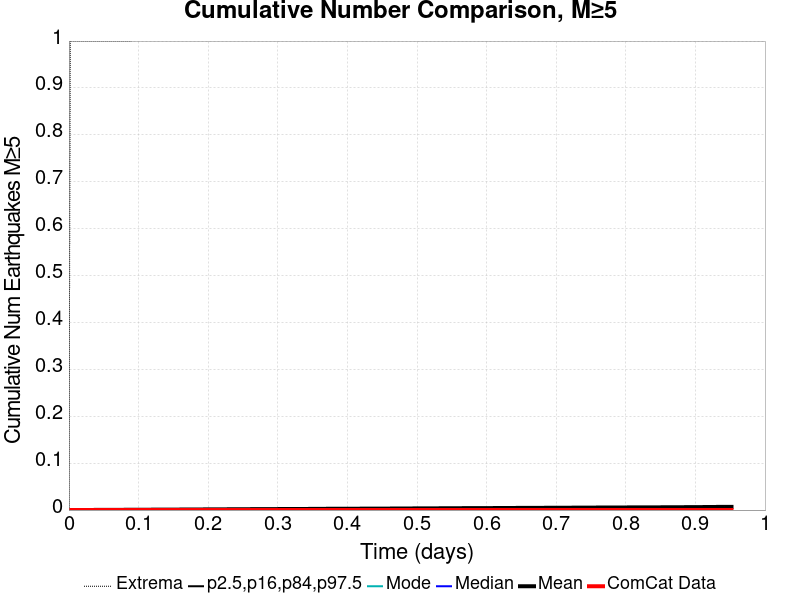

The file beside this chart, header and first rows:
Time (days), ComCat Data, Simulation Mean, Simulation Median, Simulation Mode, Simulation Minimum, Simulation Maximum, 2.5 %-ile, 16 %-ile, 84 %-ile, 97.5 %-ile
0.0, 0.0, 0.0, 0.0, 0.0, 0.0, 0.0, 0.0, 0.0, 0.0, 0.0
0.001908, 0.0, 1.0E-5, 0.0, 0.0, 0.0, 1.0, 0.0, 0.0, 0.0, 0.0
0.003815, 0.0, 4.0E-5, 0.0, 0.0, 0.0, 1.0, 0.0, 0.0, 0.0, 0.0
0.005723, 0.0, 4.0E-5, 0.0, 0.0, 0.0, 1.0, 0.0, 0.0, 0.0, 0.0
0.00763, 0.0, 6.0E-5, 0.0, 0.0, 0.0, 1.0, 0.0, 0.0, 0.0, 0.0
0.009538, 0.0, 9.0E-5, 0.0, 0.0, 0.0, 1.0, 0.0, 0.0, 0.0, 0.0
0.01145, 0.0, 1.0E-4, 0.0, 0.0, 0.0, 1.0, 0.0, 0.0, 0.0, 0.0
0.01335, 0.0, 1.1E-4, 0.0, 0.0, 0.0, 1.0, 0.0, 0.0, 0.0, 0.0
0.01526, 0.0, 1.4E-4, 0.0, 0.0, 0.0, 1.0, 0.0, 0.0, 0.0, 0.0
0.01717, 0.0, 1.6E-4, 0.0, 0.0, 0.0, 1.0, 0.0, 0.0, 0.0, 0.0
0.01908, 0.0, 1.7E-4, 0.0, 0.0, 0.0, 1.0, 0.0, 0.0, 0.0, 0.0
0.02098, 0.0, 1.8E-4, 0.0, 0.0, 0.0, 1.0, 0.0, 0.0, 0.0, 0.0
0.02289, 0.0, 1.9E-4, 0.0, 0.0, 0.0, 1.0, 0.0, 0.0, 0.0, 0.0
0.0248, 0.0, 2.0E-4, 0.0, 0.0, 0.0, 1.0, 0.0, 0.0, 0.0, 0.0
0.02671, 0.0, 2.2E-4, 0.0, 0.0, 0.0, 1.0, 0.0, 0.0, 0.0, 0.0
0.02861, 0.0, 2.2E-4, 0.0, 0.0, 0.0, 1.0, 0.0, 0.0, 0.0, 0.0
0.03052, 0.0, 2.4E-4, 0.0, 0.0, 0.0, 1.0, 0.0, 0.0, 0.0, 0.0
0.03243, 0.0, 2.6E-4, 0.0, 0.0, 0.0, 1.0, 0.0, 0.0, 0.0, 0.0
0.03434, 0.0, 2.6E-4, 0.0, 0.0, 0.0, 1.0, 0.0, 0.0, 0.0, 0.0
0.03624, 0.0, 2.7E-4, 0.0, 0.0, 0.0, 1.0, 0.0, 0.0, 0.0, 0.0
0.03815, 0.0, 2.8E-4, 0.0, 0.0, 0.0, 1.0, 0.0, 0.0, 0.0, 0.0
0.04006, 0.0, 3.0E-4, 0.0, 0.0, 0.0, 1.0, 0.0, 0.0, 0.0, 0.0
0.04197, 0.0, 3.1E-4, 0.0, 0.0, 0.0, 1.0, 0.0, 0.0, 0.0, 0.0
0.04387, 0.0, 3.2E-4, 0.0, 0.0, 0.0, 1.0, 0.0, 0.0, 0.0, 0.0
0.04578, 0.0, 3.3E-4, 0.0, 0.0, 0.0, 1.0, 0.0, 0.0, 0.0, 0.0
0.04769, 0.0, 3.5E-4, 0.0, 0.0, 0.0, 1.0, 0.0, 0.0, 0.0, 0.0
0.0496, 0.0, 3.5E-4, 0.0, 0.0, 0.0, 1.0, 0.0, 0.0, 0.0, 0.0
0.05151, 0.0, 3.7E-4, 0.0, 0.0, 0.0, 1.0, 0.0, 0.0, 0.0, 0.0
0.05341, 0.0, 3.8E-4, 0.0, 0.0, 0.0, 1.0, 0.0, 0.0, 0.0, 0.0
0.05532, 0.0, 4.2E-4, 0.0, 0.0, 0.0, 1.0, 0.0, 0.0, 0.0, 0.0
0.05723, 0.0, 4.2E-4, 0.0, 0.0, 0.0, 1.0, 0.0, 0.0, 0.0, 0.0
0.05914, 0.0, 4.3E-4, 0.0, 0.0, 0.0, 1.0, 0.0, 0.0, 0.0, 0.0
0.06104, 0.0, 4.3E-4, 0.0, 0.0, 0.0, 1.0, 0.0, 0.0, 0.0, 0.0
0.06295, 0.0, 4.3E-4, 0.0, 0.0, 0.0, 1.0, 0.0, 0.0, 0.0, 0.0
0.06486, 0.0, 4.4E-4, 0.0, 0.0, 0.0, 1.0, 0.0, 0.0, 0.0, 0.0
0.06677, 0.0, 4.5E-4, 0.0, 0.0, 0.0, 1.0, 0.0, 0.0, 0.0, 0.0
0.06867, 0.0, 4.7E-4, 0.0, 0.0, 0.0, 1.0, 0.0, 0.0, 0.0, 0.0
0.07058, 0.0, 4.8E-4, 0.0, 0.0, 0.0, 1.0, 0.0, 0.0, 0.0, 0.0
0.07249, 0.0, 5.0E-4, 0.0, 0.0, 0.0, 1.0, 0.0, 0.0, 0.0, 0.0
0.0744, 0.0, 5.2E-4, 0.0, 0.0, 0.0, 1.0, 0.0, 0.0, 0.0, 0.0
0.0763, 0.0, 5.2E-4, 0.0, 0.0, 0.0, 1.0, 0.0, 0.0, 0.0, 0.0
0.07821, 0.0, 5.3E-4, 0.0, 0.0, 0.0, 1.0, 0.0, 0.0, 0.0, 0.0
0.08012, 0.0, 5.4E-4, 0.0, 0.0, 0.0, 1.0, 0.0, 0.0, 0.0, 0.0
0.08203, 0.0, 5.4E-4, 0.0, 0.0, 0.0, 1.0, 0.0, 0.0, 0.0, 0.0
0.08393, 0.0, 5.4E-4, 0.0, 0.0, 0.0, 1.0, 0.0, 0.0, 0.0, 0.0
0.08584, 0.0, 5.4E-4, 0.0, 0.0, 0.0, 1.0, 0.0, 0.0, 0.0, 0.0
0.08775, 0.0, 5.4E-4, 0.0, 0.0, 0.0, 1.0, 0.0, 0.0, 0.0, 0.0
0.08966, 0.0, 5.5E-4, 0.0, 0.0, 0.0, 1.0, 0.0, 0.0, 0.0, 0.0
0.09156, 0.0, 6.0E-4, 0.0, 0.0, 0.0, 2.0, 0.0, 0.0, 0.0, 0.0
0.09347, 0.0, 6.3E-4, 0.0, 0.0, 0.0, 2.0, 0.0, 0.0, 0.0, 0.0
0.09538, 0.0, 6.5E-4, 0.0, 0.0, 0.0, 2.0, 0.0, 0.0, 0.0, 0.0
0.09729, 0.0, 6.7E-4, 0.0, 0.0, 0.0, 2.0, 0.0, 0.0, 0.0, 0.0
0.09919, 0.0, 7.0E-4, 0.0, 0.0, 0.0, 2.0, 0.0, 0.0, 0.0, 0.0
0.1011, 0.0, 7.2E-4, 0.0, 0.0, 0.0, 2.0, 0.0, 0.0, 0.0, 0.0
0.103, 0.0, 7.3E-4, 0.0, 0.0, 0.0, 2.0, 0.0, 0.0, 0.0, 0.0
0.1049, 0.0, 7.4E-4, 0.0, 0.0, 0.0, 2.0, 0.0, 0.0, 0.0, 0.0
0.1068, 0.0, 7.4E-4, 0.0, 0.0, 0.0, 2.0, 0.0, 0.0, 0.0, 0.0
0.1087, 0.0, 7.5E-4, 0.0, 0.0, 0.0, 2.0, 0.0, 0.0, 0.0, 0.0
0.1106, 0.0, 7.7E-4, 0.0, 0.0, 0.0, 2.0, 0.0, 0.0, 0.0, 0.0
0.1125, 0.0, 7.8E-4, 0.0, 0.0, 0.0, 2.0, 0.0, 0.0, 0.0, 0.0
... 440 more rows
